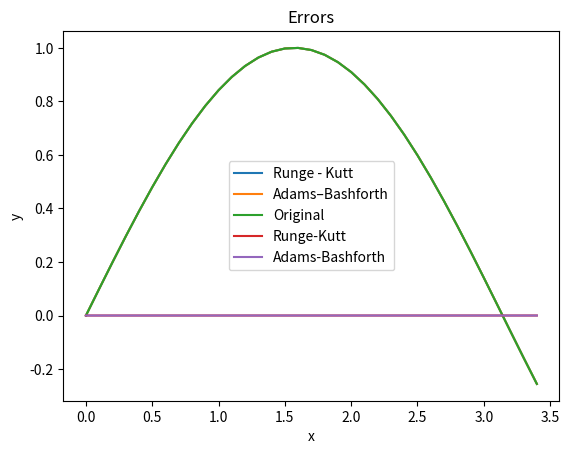

This chart was generated by the following Python code:
import math
import matplotlib.pyplot as plt


def main():
    x_kutt, y_kutt, kutt = runge_kutt(0.1)
    print("Runge–Kutt")
    for item in kutt:
        print (item)
    x_adam, y_adam, adam = adams(0.1)
    print("\nAdams–Bashforth")
    for item in adam:
        print (item)
    
    print("\n BOTH METHODS RESULTS:")
    for i in range(len(kutt)):
        print("%.2f" % kutt[i][0], kutt[i][1], adam[i][1])
        
    err_kutt, x_k = error(kutt)
    err_adams, x_a = error(adam)
    print("\n Errors\n ")
    for i in range(len(err_kutt)):
      print(err_kutt[i], err_adams[i])
    y_exact = []
    for i in range(len(x_kutt)):
      y_exact.append(y_(x_kutt[i]))
    print("\n Exact Function\n")
    for i in range(len(y_exact)):
      print("%.2f" % x_kutt[i], y_exact[i])

    plot_three_functions(x_kutt, y_kutt, x_adam, y_adam, x_kutt, y_exact, "Function")
    plot_two_functions(x_k, err_kutt, x_a, err_adams, "Errors")
    
def f(x, y):
    return (1 - x ** 2) * y + math.cos(x) - (1 - x ** 2) * math.sin(x)

def runge_kutt(h):
    x = [float(i) * h for i in range(35)]
    y = [0]
    for x_i in x:
        k1 = h * f(x_i, y[-1])
        k2 = h * f(x_i + h / 2, y[-1] + k1 / 2)
        k3 = h * f(x_i + h / 2, y[-1] + k2 / 2)
        k4 = h * f(x_i + h, y[-1] + k3)
        y.append(y[-1] + (k1 + 2 * k2 + 2 * k3 + k4) / 6)

    return x, y[:-1], list(zip(x, y))

def adams(h):
    runge_kutt_ = runge_kutt(h)[2][:4]
    x = [float(i)*h for i in range(35)]
    y = [i[1] for i in runge_kutt_]
    for i in range(3, len(x)):
        y.append(y[i] + (55 * f(x[i], y[i]) -
                         59 * f(x[i - 1], y[i - 1]) +
                         37 * f(x[i - 2], y[i - 2]) -
                         9 * f(x[i - 3], y[i - 3])) * h / 24)
    return x, y[:-1], list(zip(x, y))

def error(ar):
    err = []
    x_ar = []
    for i in range(len(ar)):
        x = ar[i][0]
        e_i = abs(ar[i][1] - y_(x))
        err.append(e_i)
        x_ar.append(x)
    return err, x_ar

def y_(x):
    return math.sin(x)


def plot_two_functions(x1, y1, x2, y2, title):
    plt.plot(x1, y1, label = "Runge-Kutt")
    plt.plot(x2, y2, label = "Adams-Bashforth")
    plt.xlabel('x')
    plt.ylabel('y')
    plt.title(f'{title}')
    plt.legend()
    plt.show()

def plot_three_functions(x1,y1,x2,y2,x3,y3,title):
    plt.plot(x1,y1,label = "Runge - Kutt")
    plt.plot(x2,y2,label = "Adams–Bashforth")
    plt.plot(x3,y3, label = "Original")
    plt.xlabel('x')
    plt.ylabel('y')
    plt.title(f'{title}')
    plt.legend()
    plt.show()

if __name__ == '__main__':
    main()
